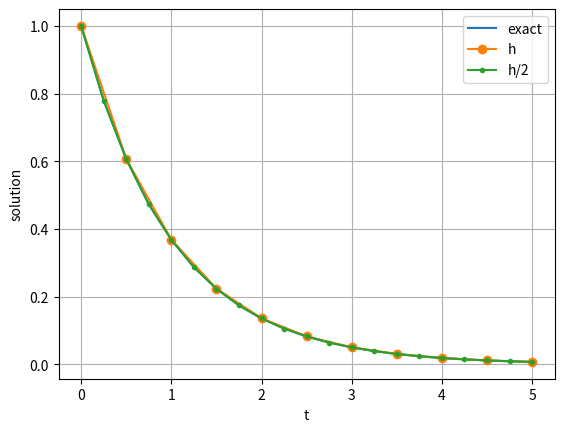
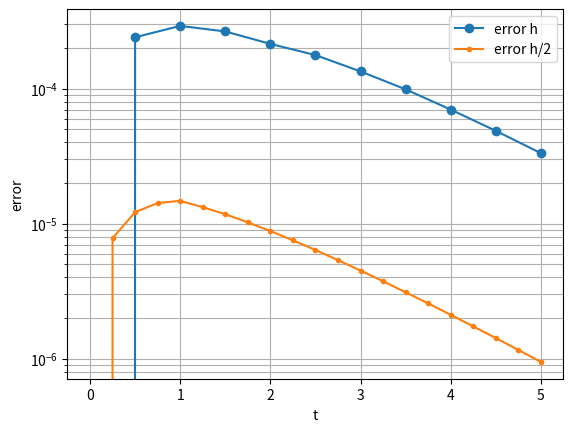

Write the Python code that produced these figures, in order.
import numpy as np
import matplotlib.pyplot as plt



# ===== Пример 1 — простое устойчивое уравнение =====
# u' = -u ,  u(0) = 1

def f(t, u):
    return -u

def u_exact(t):
    return np.exp(-t)

t0 = 0.0
T  = 5.0
u0 = u_exact(t0)
h = 0.5


# ===== Пример 2 — нелинейное уравнение =====

# def f(t, u):
#     return ((u+t)*np.log((u+t)/t) + u)/(t)

# def u_exact(t):
#     return (t*np.exp(t)-t)

# t0 = 1.0
# T  = 5.0
# u0 = u_exact(t0)
# h = 0.5


# ===== Пример 3 — жесткое уравнение =====
# u' = -50u + sin(t) , u(0)=0

# def f(t, u):
#     return -50*u + np.sin(t)

# def u_exact(t):
#     return (50*np.sin(t) - np.cos(t) + np.exp(-50*t)) / 2501

# t0 = 1.0
# T  = 2.0
# u0 = u_exact(t0)
# h = 0.5




# RK4

def rk4_step(f, t, y, h):
    k1 = f(t, y)
    k2 = f(t + 0.5*h, y + 0.5*h*k1)
    k3 = f(t + 0.5*h, y + 0.5*h*k2)
    k4 = f(t + h, y + h*k3)
    return y + (h/6.0)*(k1 + 2*k2 + 2*k3 + k4)


# 5-шаговый Adams–Moulton

def solve_adams_moulton_5step(f, t0, T, y0, h, it_max=50, tol=1e-12):

    N = int(np.round((T - t0) / h))
    t = t0 + h*np.arange(N + 1)

    y = np.zeros(N + 1)
    y[0] = y0

    for n in range(1, min(5, N + 1)):
        y[n] = rk4_step(f, t[n-1], y[n-1], h)

    if N < 4:
        return t, y

    fn = np.zeros(N + 1)

    for n in range(0, 5):
        fn[n] = f(t[n], y[n])

    for n in range(5, N + 1):

        f1 = fn[n-1]
        f2 = fn[n-2]
        f3 = fn[n-3]
        f4 = fn[n-4]

        y_pred = y[n-1] + (h/24.0)*(55*f1 - 59*f2 + 37*f3 - 9*f4)

        const = (646*f1 - 264*f2 + 106*f3 - 19*f4)

        y_s = y_pred

        for _ in range(it_max):

            y_next = y[n-1] + (h/720.0)*(251*f(t[n], y_s) + const)

            if abs(y_next - y_s) < tol*(1 + abs(y_next)):
                y_s = y_next
                break

            y_s = y_next

        y[n] = y_s
        fn[n] = f(t[n], y[n])

    return t, y


# ошибки

def errors_on_grid(t, y, u_exact):

    if u_exact is None:
        return None, None, None, None

    u = u_exact(t)
    e = y - u

    err_max = np.max(np.abs(e))
    err_l2  = np.sqrt(np.mean(e*e))

    return u, e, err_max, err_l2


# решение

t_h, y_h = solve_adams_moulton_5step(f, t0, T, u0, h)
t_h2, y_h2 = solve_adams_moulton_5step(f, t0, T, u0, h/2)

u_h, e_h, emax_h, el2_h = errors_on_grid(t_h, y_h, u_exact)
u_h2, e_h2, emax_h2, el2_h2 = errors_on_grid(t_h2, y_h2, u_exact)

# графики

plt.figure()

if u_exact is not None:
    plt.plot(t_h2, u_h2, label="exact")

plt.plot(t_h, y_h, "o-", label="h")
plt.plot(t_h2, y_h2, ".-", label="h/2")

plt.xlabel("t")
plt.ylabel("solution")
plt.grid()
plt.legend()


# погрешности

plt.figure()

plt.plot(t_h, np.abs(e_h), "o-", label="error h")
plt.plot(t_h2, np.abs(e_h2), ".-", label="error h/2")

plt.yscale("log")
plt.xlabel("t")
plt.ylabel("error")
plt.grid(True, which="both")
plt.legend()


plt.show()
